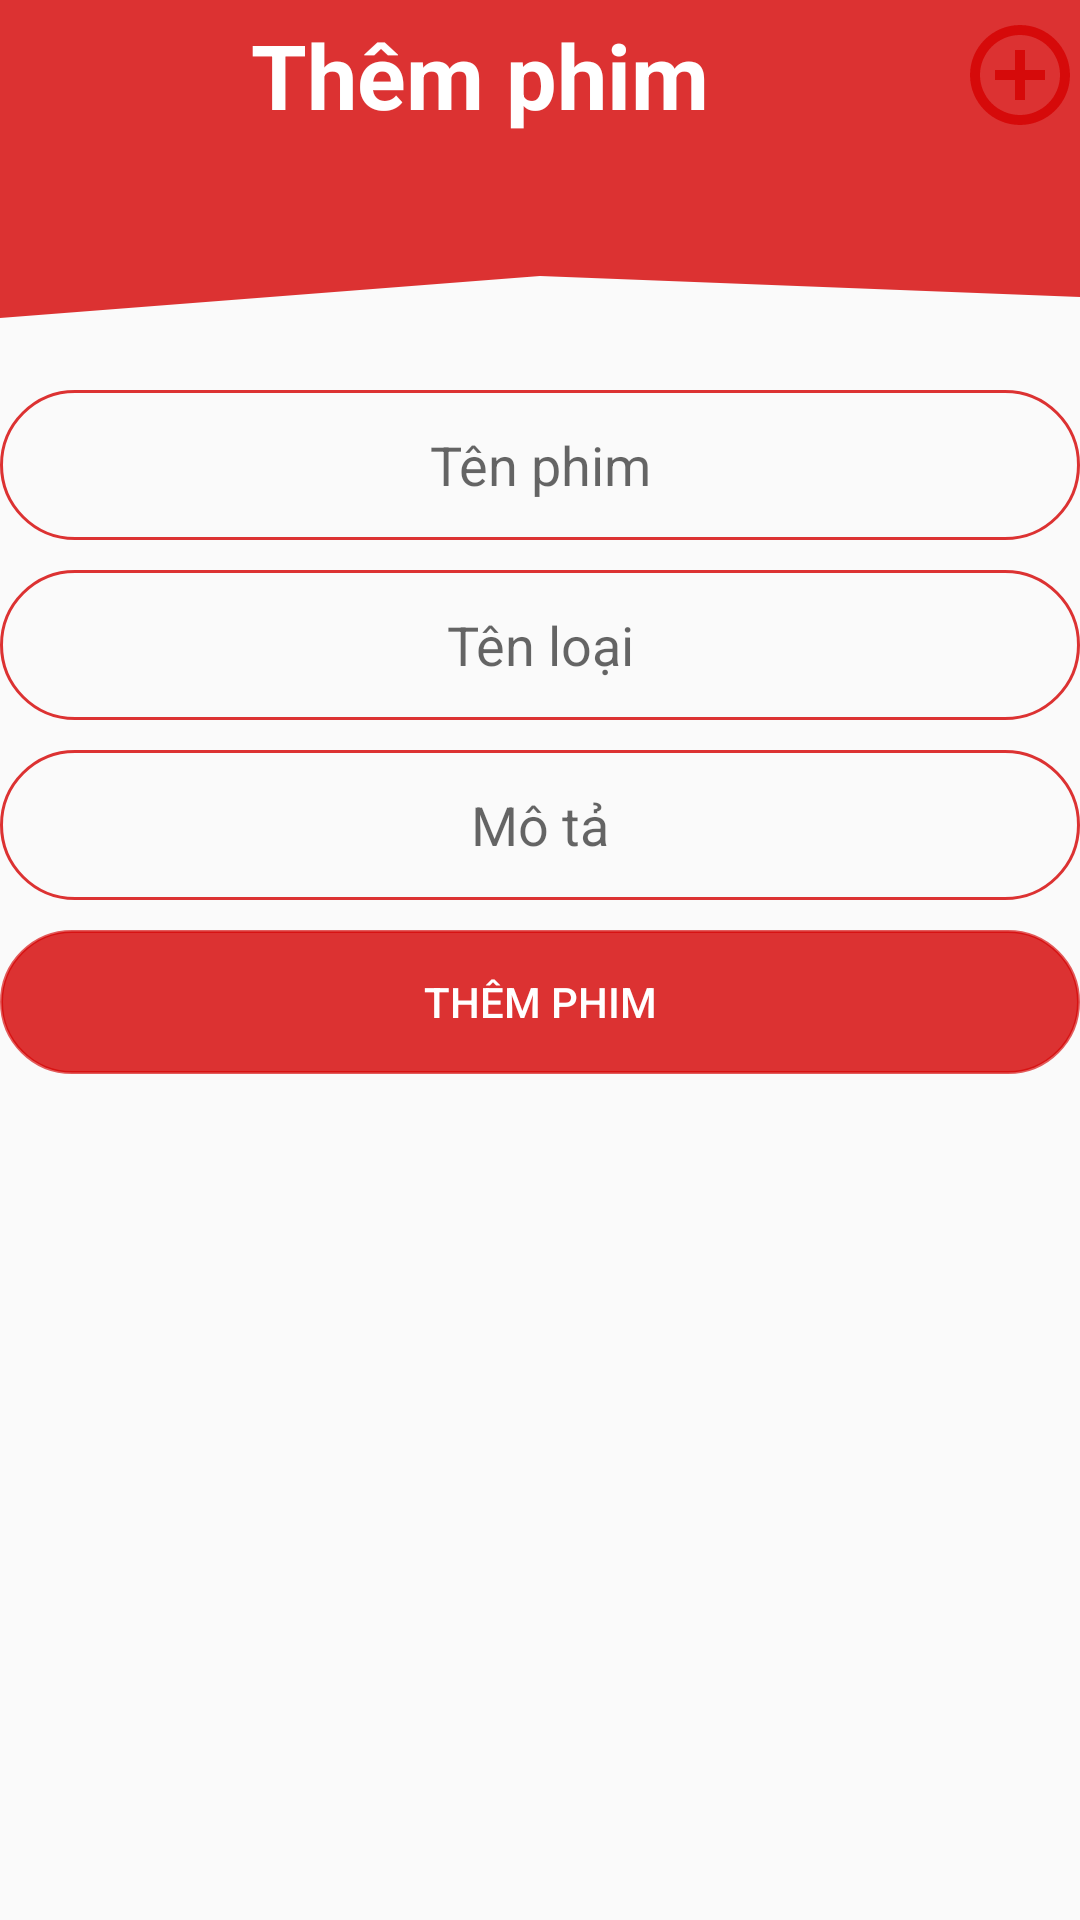

Layout XML and referenced resources for this Android screen:
<!-- AndroidManifest.xml: application theme Theme.AppCompat.Light.NoActionBar -->
<!-- res/layout/custom_dialog_phim.xml -->
<?xml version="1.0" encoding="utf-8"?>
<LinearLayout xmlns:android="http://schemas.android.com/apk/res/android"
    android:orientation="vertical" android:layout_width="300dp"
    android:layout_height="match_parent">


    <TextView
        android:layout_width="match_parent"
        android:layout_height="50dp"
        android:background="@color/red"
        android:drawableEnd="@drawable/ic_add"
        android:gravity="center"
        android:text="Thêm phim"
        android:textColor="@color/white"
        android:textSize="30sp"
        android:textStyle="bold" />

    <View
        android:layout_width="match_parent"
        android:layout_height="70dp"
        android:background="@drawable/ic_wave" />

    <EditText
        android:layout_marginTop="10dp"
        android:id="@+id/edit_tenphim"
        android:gravity="center"
        android:hint="Tên phim"
        android:layout_width="match_parent"
        android:layout_height="50dp"
        android:background="@drawable/bogoc"/>
    <EditText
        android:layout_marginTop="10dp"
        android:id="@+id/edit_tenloai"
        android:gravity="center"
        android:hint="Tên loại"
        android:layout_width="match_parent"
        android:layout_height="50dp"
        android:background="@drawable/bogoc"/>
    <EditText
        android:layout_marginTop="10dp"
        android:id="@+id/edit_mota"
        android:gravity="center"
        android:hint="Mô tả"
        android:layout_width="match_parent"
        android:layout_height="50dp"
        android:background="@drawable/bogoc"/>

    <Button
        android:id="@+id/btn_dialog_themphim"
        android:layout_marginTop="10dp"
        android:textColor="@color/white"
        android:backgroundTint="@color/red"
        android:background="@drawable/bogoc"
        android:layout_width="match_parent"
        android:layout_height="wrap_content"
        android:text="Thêm phim"/>
</LinearLayout>
<!-- resources referenced by this layout -->
<resources>
  <color name="red">#CCD50000</color>
  <color name="white">#FFFFFFFF</color>
  <!-- drawable bogoc (drawable) -->
  <?xml version="1.0" encoding="utf-8"?>
  <shape xmlns:android="http://schemas.android.com/apk/res/android">
      <stroke android:width="1dp" android:color="@color/red"/>
      <corners android:radius="50dp"/>
  </shape>
  <!-- drawable ic_add (drawable) -->
  <vector android:height="40dp" android:tint="@color/red"
      android:viewportHeight="24" android:viewportWidth="24"
      android:width="40dp" xmlns:android="http://schemas.android.com/apk/res/android">
      <path android:fillColor="@android:color/white" android:pathData="M13,7h-2v4L7,11v2h4v4h2v-4h4v-2h-4L13,7zM12,2C6.48,2 2,6.48 2,12s4.48,10 10,10 10,-4.48 10,-10S17.52,2 12,2zM12,20c-4.41,0 -8,-3.59 -8,-8s3.59,-8 8,-8 8,3.59 8,8 -3.59,8 -8,8z"/>
  </vector>
  <!-- drawable ic_wave (drawable) -->
  <vector xmlns:android="http://schemas.android.com/apk/res/android"
      android:width="1440dp"
      android:height="320dp"
      android:viewportWidth="1440"
      android:viewportHeight="320">
    <path
        android:pathData="M0,256L720,192L1440,224L1440,0L720,0L0,0Z"
        android:fillColor="@color/red"/>
  </vector>
</resources>
